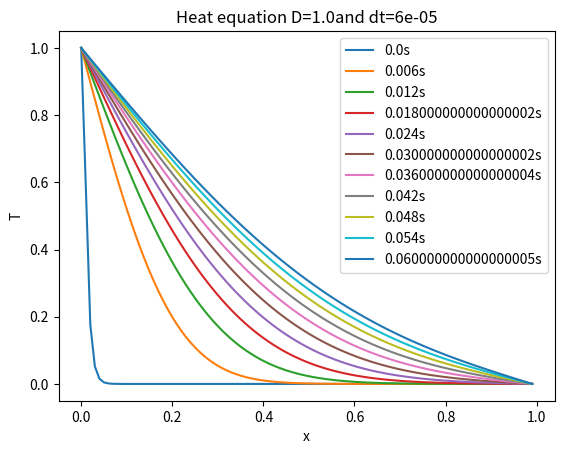

Reproduce this figure in Python.
import numpy as np
import matplotlib.pyplot as plt
from scipy.linalg import solve_banded

Nx = 100                #size of points x in the lattice
Nt = 1000               #size of points t in the lattice

D = 1.0                 #diffusion constant
d_x = 0.01              #step of x
d_t = 6e-5              #step of t

x = np.arange(Nx)*d_x   #all the x's
r = d_t*D/d_x**2        #constant before the discretization term

#the Temperature set with the boundaries 
T = np.full(Nx,0.0)      
T[0]=1.
T[-1]=0.

#set the matrix A and with the diagonals and every value on each side
A = np.zeros((3,Nx-2))
A[0,1:]=-r
A[1,:]=1+2.0*r
A[2,:-1]=-r

#set the matrix B with the same 
B = np.zeros(Nx-2)
B = r*T[2:]+(1-2.0*r)*T[1:-1]+r*T[:-2]
B[0]=B[0]+r*T[0]
B[-1]=B[-1]+r*T[-1]

#Crank-Nicholson implementation
for i in range(Nt+1):
    T[1:-1]=solve_banded((1,1),A,B)  #function to solve tridiagonal matrix Ax=B (1,1) means that the matrix have values before and after the diagonal
    B = r*T[2:]+(1-2.0*r)*T[1:-1]+r*T[:-2]
    B[0]=B[0]+r*T[0]
    B[-1]=B[-1]+r*T[-1]
    if i % 100 ==0 :
        plt.plot(x,T,label=f"{i*d_t}s")

plt.title(f'Heat equation D={D}and dt={d_t}')
plt.xlabel("x")
plt.ylabel("T")
plt.legend()
plt.show()